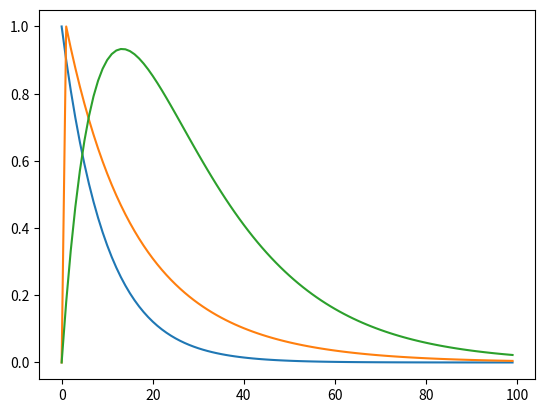

Python code for this plot:
import numpy as np
import matplotlib.pyplot as plt

'''
The scripts implements the parallel-pathway and positive-feedback models of velocity storage,
and the negative feedback model of velocity leakage.
'''

def run():

    time = 100
    pre_soma = np.array([0.9**x for x in range(time)]) # Input soma state (x), gradiated input fall-off
    pre_axon = np.array([1.0, 0.18]) # Input axon, pre-synaptic signal (v)
    post_axon = np.array([[0, 0.2],[0, 0.95]]) # Output axon, post-synaptic (w)
    soma = np.zeros((2, time)) # Main soma state (y)

    # $y(t)=w\cdot{y(t-1)}+vx(t-1)$ (LaTeX)
    for t in range(1, time): soma[:,t] = post_axon @ soma[:,t-1] + pre_axon[:] * pre_soma[t-1]

    # Plotting
    plt.plot(np.arange(time), pre_soma, label='dot') # Gradiated input (Vestibular afferent neuron)
    plt.plot(np.arange(time), soma[0,:]) # Downstream neuron (Motoneuron)
    plt.plot(np.arange(time), soma[1,:]) # Upstream neuron (vestibular nucleus neuron)
    plt.show()

if __name__ == "__main__":
    run()